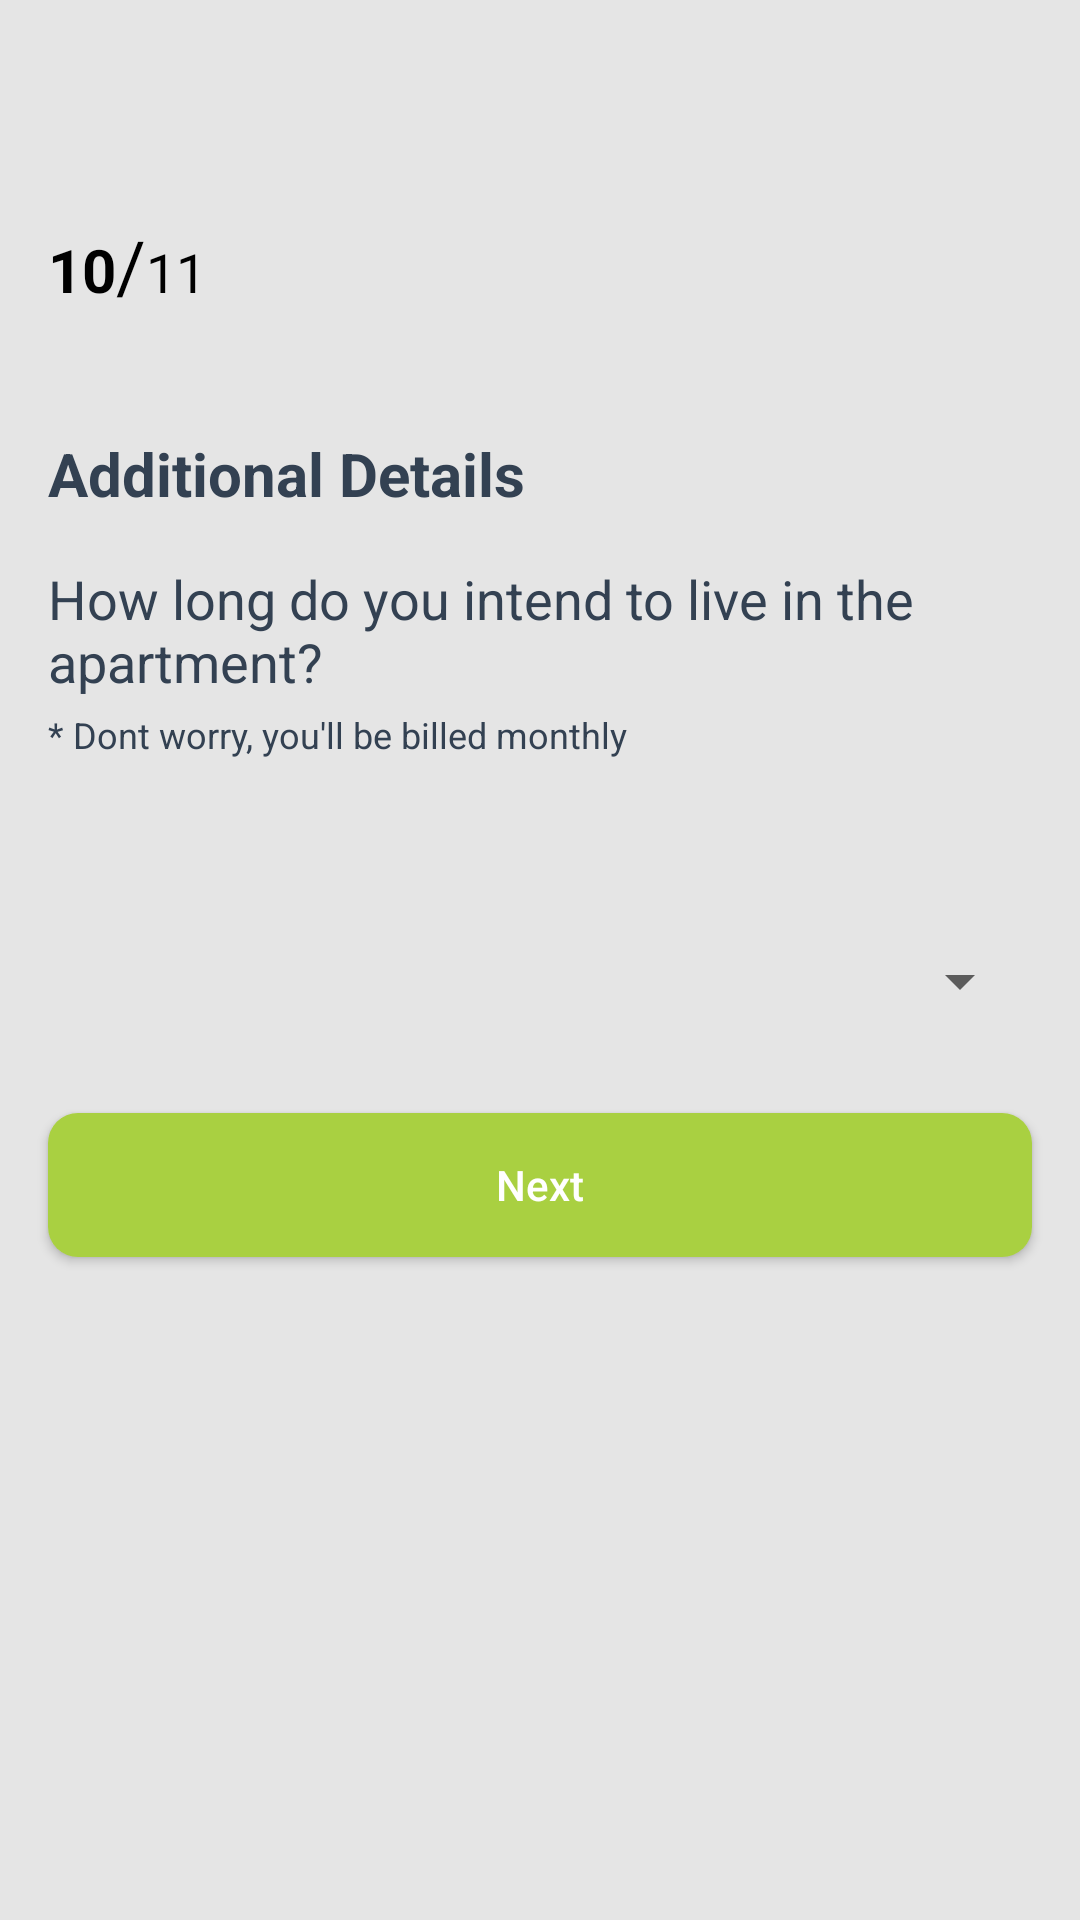

Produce the Android XML layout that renders to this screen, including the resource entries it uses.
<!-- AndroidManifest.xml: application theme AppTheme.NoActionBar -->
<!-- res/layout/choose_living_length.xml -->
<?xml version="1.0" encoding="utf-8"?>
<LinearLayout xmlns:android="http://schemas.android.com/apk/res/android"
    android:layout_width="match_parent"
    android:orientation="vertical"
    android:background="@color/grey"

    android:layout_height="match_parent">

    <android.support.v7.widget.Toolbar
        xmlns:android="http://schemas.android.com/apk/res/android"
        xmlns:app="http://schemas.android.com/apk/res-auto"
        android:id="@+id/toolbar"
        android:layout_height="?attr/actionBarSize"
        android:layout_width="match_parent"
        style="@style/Headerbar"
        app:theme="@style/AppTheme.ToolbarStyle"
        app:popupTheme="@style/AppTheme.PopupOverlay"
        app:layout_scrollFlags="scroll|enterAlways"
        app:titleTextAppearance="@style/Toolbar.TitleText"
        android:background="@color/grey">
    </android.support.v7.widget.Toolbar>

    <LinearLayout
        android:id="@+id/linearLayout6"
        android:layout_marginLeft="16dp"
        android:layout_marginRight="16dp"
        android:layout_width="match_parent"
        android:layout_height="wrap_content"

        android:layout_marginTop="16dp"
        android:orientation="horizontal"
        >

        <TextView
            android:layout_width="wrap_content"
            android:layout_height="wrap_content"
            android:text="10"

            android:textColor="@android:color/black"
            android:textSize="20sp"
            android:textStyle="bold" />

        <TextView
            android:layout_width="wrap_content"
            android:layout_height="wrap_content"
            android:textColor="@android:color/black"
            android:text="/"
            android:textSize="24sp" />

        <TextView
            android:layout_width="wrap_content"
            android:layout_height="wrap_content"
            android:textColor="@android:color/black"
            android:text="11"
            android:textSize="18sp" />


    </LinearLayout>

    <TextView
        android:layout_width="match_parent"
        android:layout_height="wrap_content"
        android:layout_marginLeft="16dp"
        android:layout_marginTop="40dp"
        android:layout_marginRight="16dp"
        android:text="Additional Details"
        android:textColor="@color/black_shade"
        android:textSize="20sp"
        android:textStyle="bold" />


    <TextView
        android:layout_marginLeft="16dp"
        android:layout_marginRight="16dp"
        android:layout_marginTop="16dp"
        android:layout_width="wrap_content"
        android:layout_height="wrap_content"
        android:textColor="@color/black_shade"
        android:layout_marginBottom="4dp"
        android:text="How long do you intend to live in the apartment?"
        android:textSize="18sp"
        />
    <TextView
        android:layout_marginLeft="16dp"
        android:layout_marginRight="16dp"
        android:layout_width="wrap_content"
        android:layout_height="wrap_content"
        android:textColor="@color/black_shade"
        android:layout_marginBottom="14dp"
        android:text="* Dont worry, you'll be billed monthly"
        android:textSize="12sp"
        />

    <Spinner
        android:id="@+id/billingSpinner"
        android:layout_marginLeft="16dp"
        android:layout_marginRight="16dp"
        android:layout_width="match_parent"
        android:layout_height="wrap_content"
        android:layout_marginTop="48dp"/>

    <Button
        android:layout_width="match_parent"
        android:layout_height="wrap_content"

        android:layout_marginLeft="16dp"
        android:layout_marginRight="16dp"
        android:id="@+id/btn_choose_living_length"
        android:layout_marginTop="32dp"

        android:background="@drawable/btn_red"
        android:text="@string/next"
        android:textAllCaps="false"
        android:textColor="@color/white" />
</LinearLayout>
<!-- resources referenced by this layout -->
<resources>
  <color name="black_shade">#334152</color>
  <color name="grey">#E5E5E5</color>
  <color name="white">#FFFFFF</color>
  <!-- drawable btn_red (drawable) -->
  <?xml version="1.0" encoding="utf-8"?>
  <ripple xmlns:android="http://schemas.android.com/apk/res/android"
      android:color="@color/green">
      <item>
  
  <shape xmlns:android="http://schemas.android.com/apk/res/android"
      android:shape="rectangle"
      >
      <solid
          android:color="@color/regButtonColor"/>
      <corners
          android:radius="10dp"/>
  
  
  </shape>
      </item>
  </ripple>
  <string name="next">Next</string>
  <style name="AppTheme.PopupOverlay" parent="ThemeOverlay.AppCompat.Light" />
  <style name="AppTheme.ToolbarStyle">
  
          <item name="windowActionBar">false</item>
          <item name="windowNoTitle">true</item>
          <item name="android:textColorSecondary">@color/colorAccent</item>
          <item name="android:fontFamily">@font/sanfrancisco</item>
  
      </style>
  <style name="Headerbar">
          <item name="actionMenuTextColor">@android:color/black</item>
          <item name="android:textColorSecondary">@color/colorAccent</item>
          <item name="android:background">@color/white</item>
      </style>
  <style name="Toolbar.TitleText" parent="TextAppearance.Widget.AppCompat.Toolbar.Title">
          <item name="android:textSize">18sp</item>
      </style>
  <style name="AppTheme.NoActionBar" parent="Theme.AppCompat.Light">
          <item name="windowActionBar">false</item>
          <item name="windowNoTitle">true</item>
          <item name="colorAccent">@color/colorAccent</item>
  
          <item name="drawerArrowStyle">@style/DrawerIcon</item>
          <item name="actionOverflowButtonStyle">@style/MyOverflowButtonStyle</item>
  
      </style>
  <color name="green">#219653</color>
  <color name="regButtonColor">#A9D041</color>
  <color name="colorAccent">#A9d041</color>
  <style name="DrawerIcon" parent="Widget.AppCompat.DrawerArrowToggle">
          <item name="color">@color/black</item>
      </style>
  <style name="MyOverflowButtonStyle" parent="Widget.AppCompat.ActionButton.Overflow">
  
      </style>
  <color name="black">#000000</color>
</resources>
